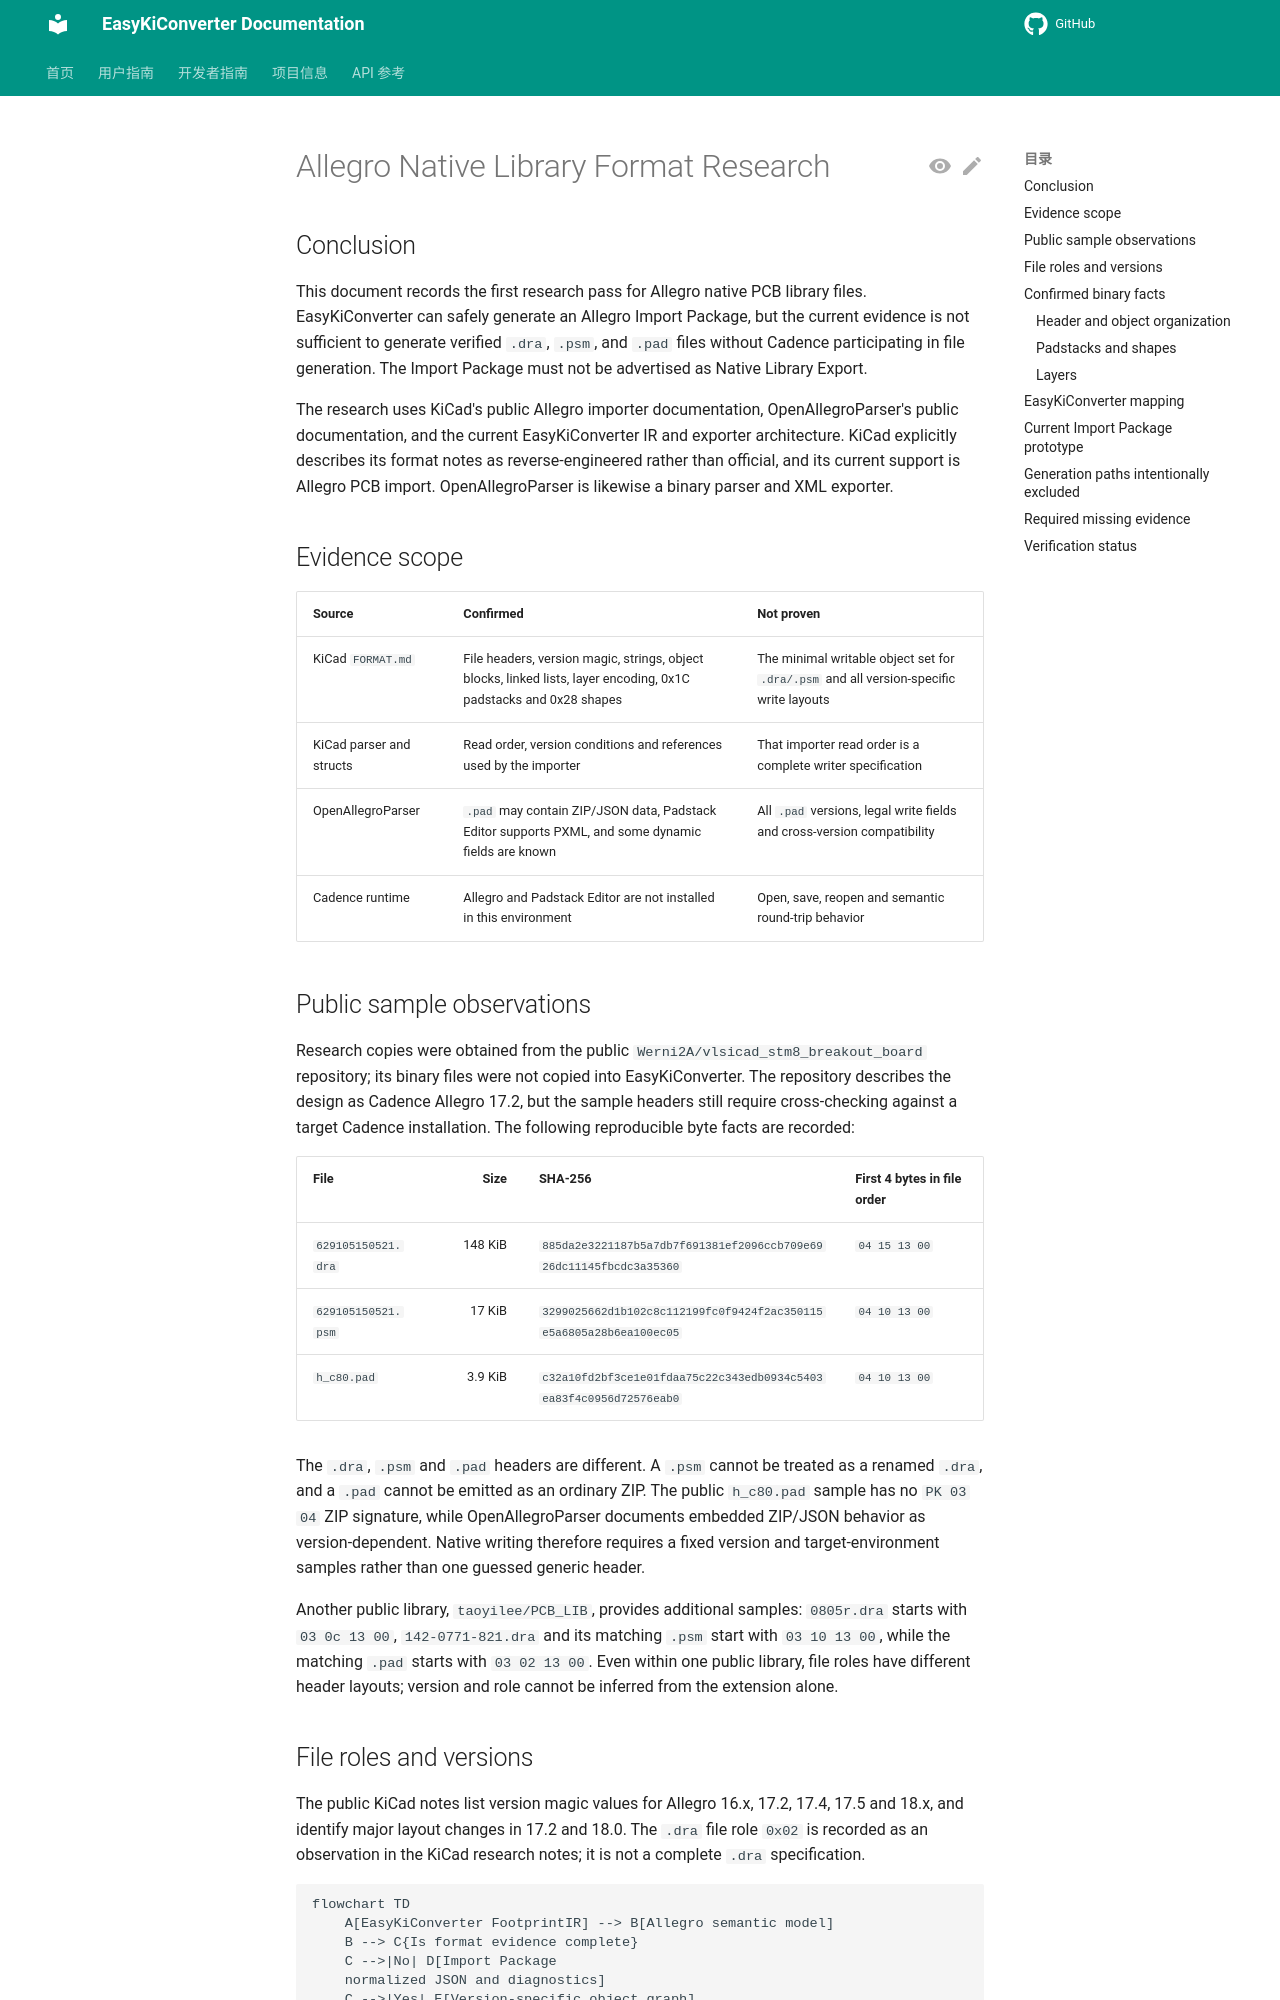

repository: EasyKiconverter/EasyKiConverter · page: developer/ALLEGRO_NATIVE_FORMAT_RESEARCH_en/index.html · generator: mkdocs

# Allegro Native Library Format Research

## Conclusion

This document records the first research pass for Allegro native PCB library files. EasyKiConverter can safely generate an Allegro Import Package, but the current evidence is not sufficient to generate verified `.dra`, `.psm`, and `.pad` files without Cadence participating in file generation. The Import Package must not be advertised as Native Library Export.

The research uses KiCad's public Allegro importer documentation, OpenAllegroParser's public documentation, and the current EasyKiConverter IR and exporter architecture. KiCad explicitly describes its format notes as reverse-engineered rather than official, and its current support is Allegro PCB import. OpenAllegroParser is likewise a binary parser and XML exporter.

## Evidence scope

| Source | Confirmed | Not proven |
| --- | --- | --- |
| KiCad `FORMAT.md` | File headers, version magic, strings, object blocks, linked lists, layer encoding, 0x1C padstacks and 0x28 shapes | The minimal writable object set for `.dra/.psm` and all version-specific write layouts |
| KiCad parser and structs | Read order, version conditions and references used by the importer | That importer read order is a complete writer specification |
| OpenAllegroParser | `.pad` may contain ZIP/JSON data, Padstack Editor supports PXML, and some dynamic fields are known | All `.pad` versions, legal write fields and cross-version compatibility |
| Cadence runtime | Allegro and Padstack Editor are not installed in this environment | Open, save, reopen and semantic round-trip behavior |

## Public sample observations

Research copies were obtained from the public `Werni2A/vlsicad_stm8_breakout_board` repository; its binary files were not copied into EasyKiConverter. The repository describes the design as Cadence Allegro 17.2, but the sample headers still require cross-checking against a target Cadence installation. The following reproducible byte facts are recorded:

| File | Size | SHA-256 | First 4 bytes in file order |
| --- | ---: | --- | --- |
| `629105150521.dra` | 148 KiB | `885da2e3221187b5a7db7f691381ef2096ccb709e6926dc11145fbcdc3a35360` | `04 15 13 00` |
| `629105150521.psm` | 17 KiB | `3299025662d1b102c8c112199fc0f9424f2ac350115e5a6805a28b6ea100ec05` | `04 10 13 00` |
| `h_c80.pad` | 3.9 KiB | `c32a10fd2bf3ce1e01fdaa75c22c343edb0934c5403ea83f4c0956d72576eab0` | `04 10 13 00` |

The `.dra`, `.psm` and `.pad` headers are different. A `.psm` cannot be treated as a renamed `.dra`, and a `.pad` cannot be emitted as an ordinary ZIP. The public `h_c80.pad` sample has no `PK 03 04` ZIP signature, while OpenAllegroParser documents embedded ZIP/JSON behavior as version-dependent. Native writing therefore requires a fixed version and target-environment samples rather than one guessed generic header.

Another public library, `taoyilee/PCB_LIB`, provides additional samples: `0805r.dra` starts with `03 0c 13 00`, `142-0771-821.dra` and its matching `.psm` start with `03 10 13 00`, while the matching `.pad` starts with `03 02 13 00`. Even within one public library, file roles have different header layouts; version and role cannot be inferred from the extension alone.
